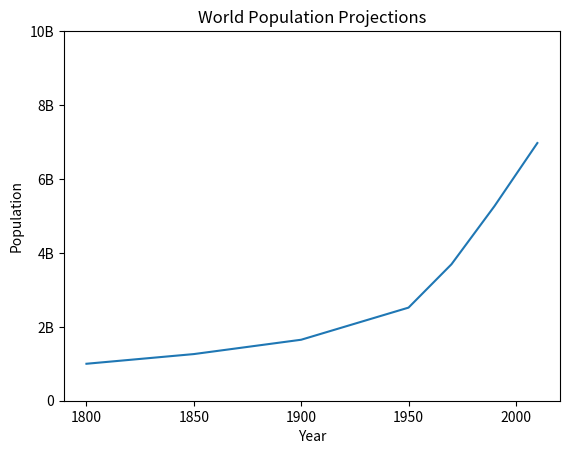

Write the Python code that produced this figure.
"""
DATA VISUALIZATION

- Many options
    - Different plot types
    - Many customizations: change colors, shapes, labels, axe, and so on.

- Choice depends on
    - Data
    - Story you want to tell with this data
"""

"""
BASIC PLOT
example
"""
import matplotlib.pyplot as plt

# BEFORE
year = [1950, 1970, 1990, 2010]
pop = [2.519, 3.692, 5.263, 6.972]

# AFTER -> Added more data
year = [1800, 1850, 1900] + year # Fifth = Adding more data points.
pop = [1.0, 1.262, 1.650] + pop

plt.plot(year, pop)

plt.xlabel('Year') # First = Labels
plt.ylabel('Population')
plt.title('World Population Projections') # Second = Title
plt.yticks([0, 2, 4, 6, 8, 10],# Third = Started from Zero to Ten, with intervals of Two
           ['0', '2B', '4B', '6B', '8B', '10B'])# Fourth =  Giving names to the sticks. B = Billions

plt.show()